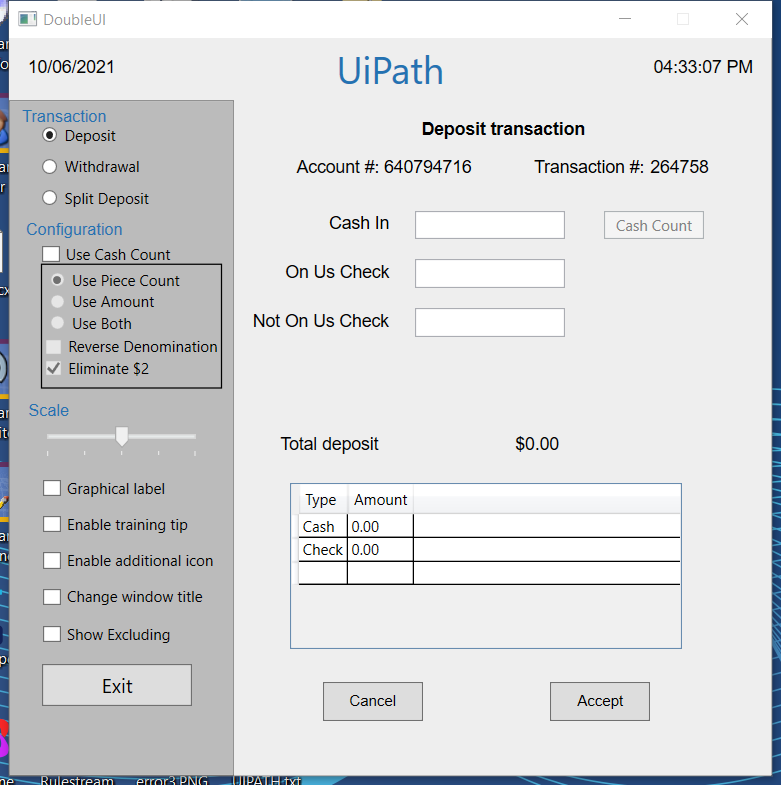
Workflow: Main

Step 1: Attach Window 'DoubleUI Hwndwrapp' on the element in window 'DoubleUI' (doubleui.exe)

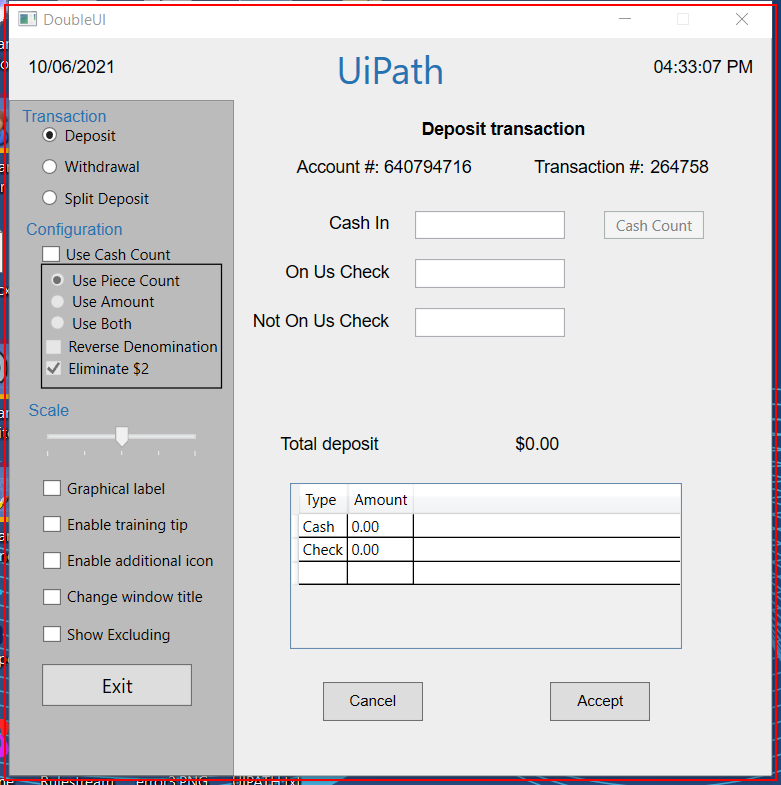
Step 2: get-text from 'doubleui.exe  DoubleUI'